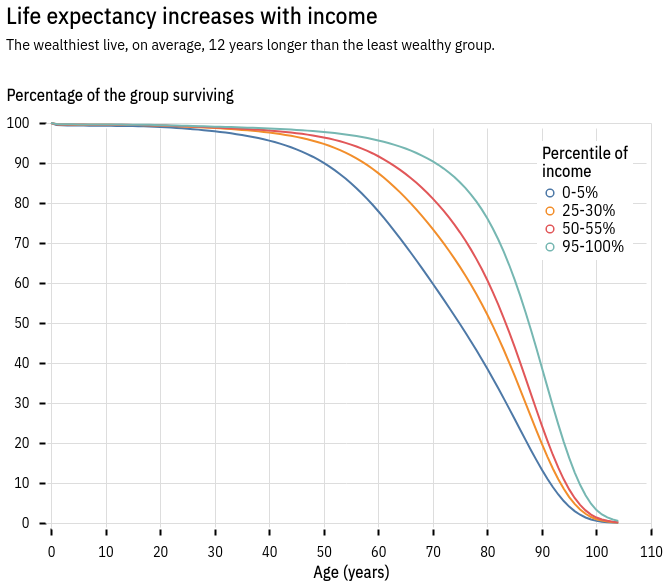

Source data for this figure (header and first rows):
, percentile, age, survival_rate, death_rate
105, 0-5%, 0, 1.0, 0.004782
106, 0-5%, 1, 0.9952, 0.0008353
107, 0-5%, 2, 0.9944, 0.0003228
108, 0-5%, 3, 0.9941, 0.000239
109, 0-5%, 4, 0.9938, 0.0001861
110, 0-5%, 5, 0.9936, 0.000157
111, 0-5%, 6, 0.9935, 0.0001449
112, 0-5%, 7, 0.9933, 0.000126
113, 0-5%, 8, 0.9932, 0.0001128
114, 0-5%, 9, 0.9931, 0.0001062
115, 0-5%, 10, 0.993, 0.0001062
116, 0-5%, 11, 0.9929, 0.0001084
117, 0-5%, 12, 0.9928, 0.0001162
118, 0-5%, 13, 0.9927, 0.0001405
119, 0-5%, 14, 0.9925, 0.0001786
120, 0-5%, 15, 0.9923, 0.0002293
121, 0-5%, 16, 0.9921, 0.0002943
122, 0-5%, 17, 0.9918, 0.0003972
123, 0-5%, 18, 0.9914, 0.0005253
124, 0-5%, 19, 0.9909, 0.0006477
125, 0-5%, 20, 0.9902, 0.0007488
126, 0-5%, 21, 0.9895, 0.0008456
127, 0-5%, 22, 0.9886, 0.0009048
128, 0-5%, 23, 0.9877, 0.0009685
129, 0-5%, 24, 0.9868, 0.001037
130, 0-5%, 25, 0.9857, 0.001111
131, 0-5%, 26, 0.9846, 0.001192
132, 0-5%, 27, 0.9834, 0.001279
133, 0-5%, 28, 0.9822, 0.001374
134, 0-5%, 29, 0.9808, 0.001478
135, 0-5%, 30, 0.9793, 0.001591
136, 0-5%, 31, 0.9777, 0.001716
137, 0-5%, 32, 0.976, 0.001852
138, 0-5%, 33, 0.9741, 0.002003
139, 0-5%, 34, 0.9721, 0.002168
140, 0-5%, 35, 0.97, 0.002352
141, 0-5%, 36, 0.9676, 0.002555
142, 0-5%, 37, 0.9651, 0.00278
143, 0-5%, 38, 0.9623, 0.003029
144, 0-5%, 39, 0.9593, 0.003305
145, 0-5%, 40, 0.956, 0.003609
146, 0-5%, 41, 0.9523, 0.003944
147, 0-5%, 42, 0.9484, 0.004313
148, 0-5%, 43, 0.9441, 0.004718
149, 0-5%, 44, 0.9394, 0.005162
150, 0-5%, 45, 0.9342, 0.005646
151, 0-5%, 46, 0.9286, 0.006172
152, 0-5%, 47, 0.9224, 0.006739
153, 0-5%, 48, 0.9157, 0.007349
154, 0-5%, 49, 0.9083, 0.007998
155, 0-5%, 50, 0.9003, 0.008684
156, 0-5%, 51, 0.8916, 0.009403
157, 0-5%, 52, 0.8822, 0.01015
158, 0-5%, 53, 0.8721, 0.01092
159, 0-5%, 54, 0.8612, 0.0117
160, 0-5%, 55, 0.8495, 0.01248
161, 0-5%, 56, 0.837, 0.01327
162, 0-5%, 57, 0.8237, 0.01403
163, 0-5%, 58, 0.8097, 0.01477
164, 0-5%, 59, 0.7949, 0.01547
... 2,145 more rows
